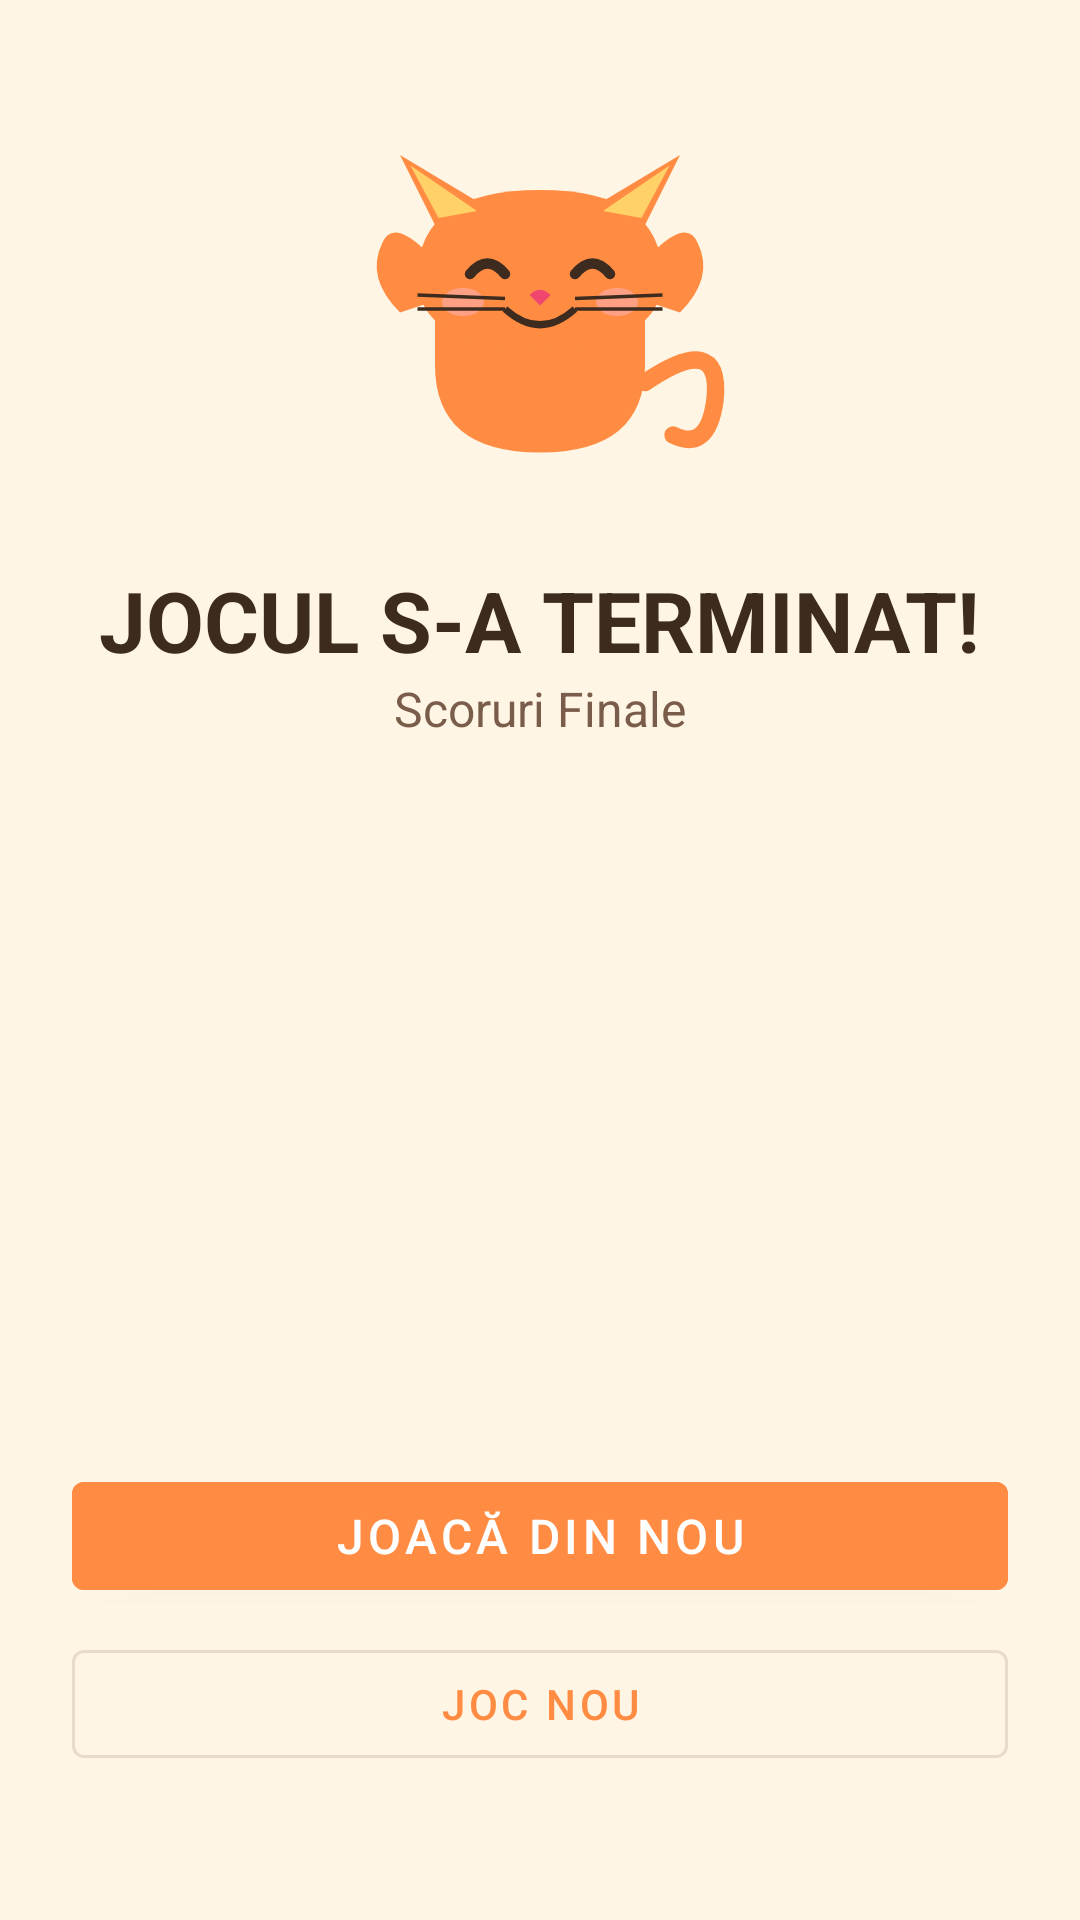

Here is an Android app screen rendered from its layout file. Give the layout XML and the strings, colors and styles it references.
<!-- AndroidManifest.xml: application theme Theme.MEOWWhistTracker -->
<!-- res/layout/activity_results.xml -->
<?xml version="1.0" encoding="utf-8"?>
<LinearLayout xmlns:android="http://schemas.android.com/apk/res/android"
    android:layout_width="match_parent"
    android:layout_height="match_parent"
    android:orientation="vertical"
    android:background="@color/cat_cream"
    android:gravity="center_horizontal"
    android:padding="24dp">

    <ImageView
        android:id="@+id/ivCatTrophy"
        android:layout_width="140dp"
        android:layout_height="140dp"
        android:src="@drawable/ic_cat_happy"
        android:contentDescription="@string/app_name"
        android:layout_marginTop="16dp"/>

    <TextView
        android:layout_width="wrap_content"
        android:layout_height="wrap_content"
        android:text="@string/game_over"
        android:textSize="28sp"
        android:textStyle="bold"
        android:textColor="@color/cat_brown"
        android:layout_marginTop="8dp"/>

    <TextView
        android:layout_width="wrap_content"
        android:layout_height="wrap_content"
        android:text="@string/final_scores"
        android:textSize="16sp"
        android:textColor="@color/text_secondary"
        android:layout_marginBottom="16dp"/>

    <androidx.recyclerview.widget.RecyclerView
        android:id="@+id/rvFinalScores"
        android:layout_width="match_parent"
        android:layout_height="0dp"
        android:layout_weight="1"/>

    <com.google.android.material.button.MaterialButton
        android:id="@+id/btnPlayAgain"
        android:layout_width="match_parent"
        android:layout_height="wrap_content"
        android:text="@string/play_again"
        android:backgroundTint="@color/cat_orange"
        android:textColor="@color/white"
        android:textSize="16sp"
        android:layout_marginTop="16dp"/>

    <com.google.android.material.button.MaterialButton
        android:id="@+id/btnNewGame"
        android:layout_width="match_parent"
        android:layout_height="wrap_content"
        android:text="@string/new_game"
        style="@style/Widget.MaterialComponents.Button.OutlinedButton"
        android:layout_marginTop="8dp"
        android:layout_marginBottom="24dp"/>

</LinearLayout>
<!-- resources referenced by this layout -->
<resources>
  <color name="cat_brown">#3D2B1F</color>
  <color name="cat_cream">#FFF5E4</color>
  <color name="cat_orange">#FF8C42</color>
  <color name="text_secondary">#7A5C4A</color>
  <color name="white">#FFFFFF</color>
  <!-- drawable ic_cat_happy: vector/xml drawable (drawable, 2758 chars, omitted) -->
  <string name="app_name">MEOW Whist Tracker</string>
  <string name="final_scores">Scoruri Finale</string>
  <string name="game_over">JOCUL S-A TERMINAT!</string>
  <string name="new_game">Joc Nou</string>
  <string name="play_again">Joacă din Nou</string>
  <style name="Theme.MEOWWhistTracker" parent="Theme.MaterialComponents.Light.NoActionBar">
          <item name="colorPrimary">@color/cat_orange</item>
          <item name="colorPrimaryVariant">@color/cat_orange_dark</item>
          <item name="colorOnPrimary">@color/white</item>
          <item name="colorSecondary">@color/cat_yellow</item>
          <item name="colorSecondaryVariant">@color/cat_yellow</item>
          <item name="colorOnSecondary">@color/cat_brown</item>
          <item name="android:colorBackground">@color/cat_cream</item>
          <item name="colorSurface">@color/surface</item>
          <item name="colorOnSurface">@color/cat_brown</item>
          <item name="android:statusBarColor">@color/cat_orange_dark</item>
          <item name="android:windowBackground">@color/cat_cream</item>
          <item name="android:windowAnimationStyle">@style/ActivitySlideTransition</item>
      </style>
  <color name="cat_orange_dark">#E07030</color>
  <color name="cat_yellow">#FFD166</color>
  <color name="surface">#FFFFFF</color>
  <style name="ActivitySlideTransition" parent="@android:style/Animation.Activity">
          <item name="android:activityOpenEnterAnimation">@anim/slide_in_right</item>
          <item name="android:activityOpenExitAnimation">@anim/slide_out_left</item>
          <item name="android:activityCloseEnterAnimation">@anim/slide_in_left</item>
          <item name="android:activityCloseExitAnimation">@anim/slide_out_right</item>
      </style>
</resources>
